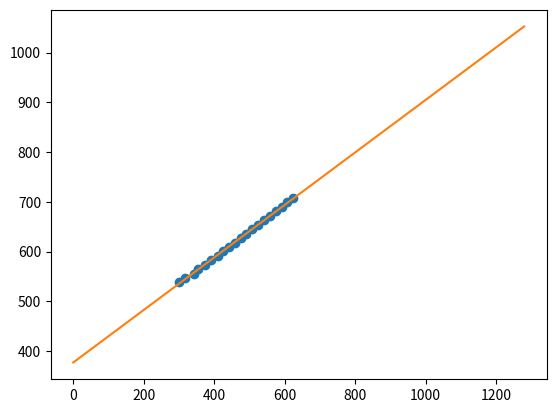

This figure's Python source:
import numpy as np
import matplotlib.pyplot as mp
np.random.seed(12)
iksy, igreki = [],[]
linia = [(299, 707), (318, 699), (342, 690), (355, 681), (375, 672), (392, 663), (410, 654), (425, 645), (443, 636), (459, 627), (476, 618), (490, 610), (506, 601), (524, 592), (541, 583), (559, 574), (576, 565), (593, 556), (608, 547), (623, 538)]
for point in linia:
    iksy.append(point[0])
    igreki.append(point[1])
igreki.reverse()
x = np.linspace( 0, 1, 25 )
y = np.cos(x) + 0.5*np.random.rand(25)

p = np.poly1d( np.polyfit(x, y, 3) )
t = np.linspace(0, 1, 250)

polynomial = np.poly1d(np.polyfit(iksy, igreki, 1))
ttt = np.linspace(0, 1280, 12800)
mp.plot(iksy, igreki, 'o', ttt, polynomial(ttt), '-')
mp.show()